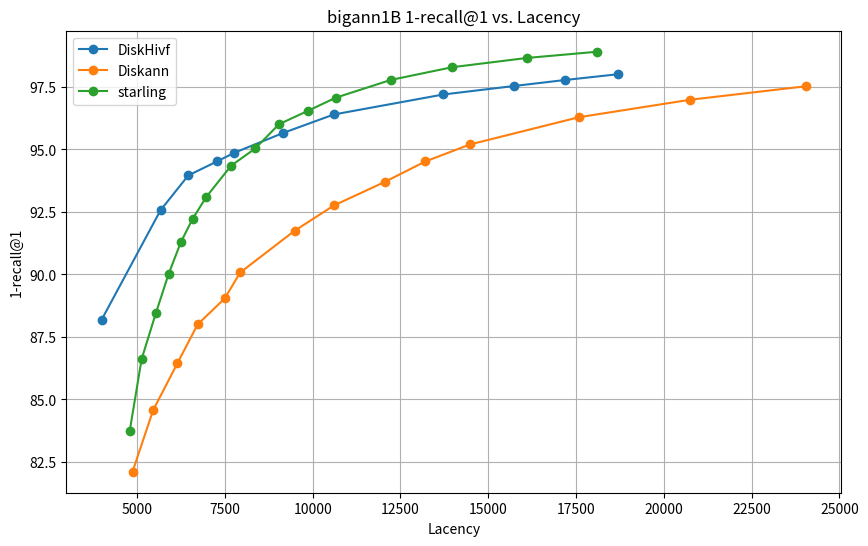

Write Python code to recreate this figure.
import matplotlib.pyplot as plt

# DiskHivf 数据
diskhivf_lacency = [
    3992.4,
    5669.68,
    6458.6,
    7287.97,
    7758.73,
    9158.18,
    10604.8,
    13723,
    15738.6,
    17193.5,
    18696.9,
]
diskhivf_recall = [
    88.1900,
    92.5700,
    93.9600,
    94.5300,
    94.8600,
    95.6600,
    96.4000,
    97.2000,
    97.5400,
    97.7800,
    98.0100,
]

# Diskann 数据
diskann_lacency = [
    4871.71,
    5458.75,
    6149.85,
    6725.55,
    7495.07,
    7938.95,
    9488.26,
    10605.2,
    12050.32,
    13206.36,
    14479.85,
    17580.26,
    20753.64,
    24051.68,
]
diskann_recall = [
    82.11,
    84.57,
    86.45,
    88,
    89.04,
    90.08,
    91.75,
    92.76,
    93.7,
    94.52,
    95.2,
    96.29,
    96.99,
    97.53,
]


# starling 数据
starling_lacency = [
    4793.15,
    5130.33,
    5533.48,
    5902.02,
    6247.53,
    6580.98,
    6976.3,
    7677.99,
    8365.18,
    9041.91,
    9856.84,
    10655.95,
    12221.21,
    13971.92,
    16095.72,
    18101.57,
]
starling_recall = [
    83.75,
    86.61,
    88.44,
    90.03,
    91.29,
    92.22,
    93.11,
    94.35,
    95.04,
    96.01,
    96.54,
    97.07,
    97.78,
    98.29,
    98.66,
    98.91,
]

# 创建折线图
plt.figure(figsize=(10, 6))

plt.plot(diskhivf_lacency, diskhivf_recall, marker='o', label='DiskHivf')
plt.plot(diskann_lacency, diskann_recall, marker='o', label='Diskann')
plt.plot(starling_lacency, starling_recall, marker='o', label='starling')

# 添加标题和标签
plt.title('bigann1B 1-recall@1 vs. Lacency')
plt.xlabel('Lacency')
plt.ylabel('1-recall@1')

# 显示图例
plt.legend()

# 显示图表
plt.grid(True)
plt.show()
